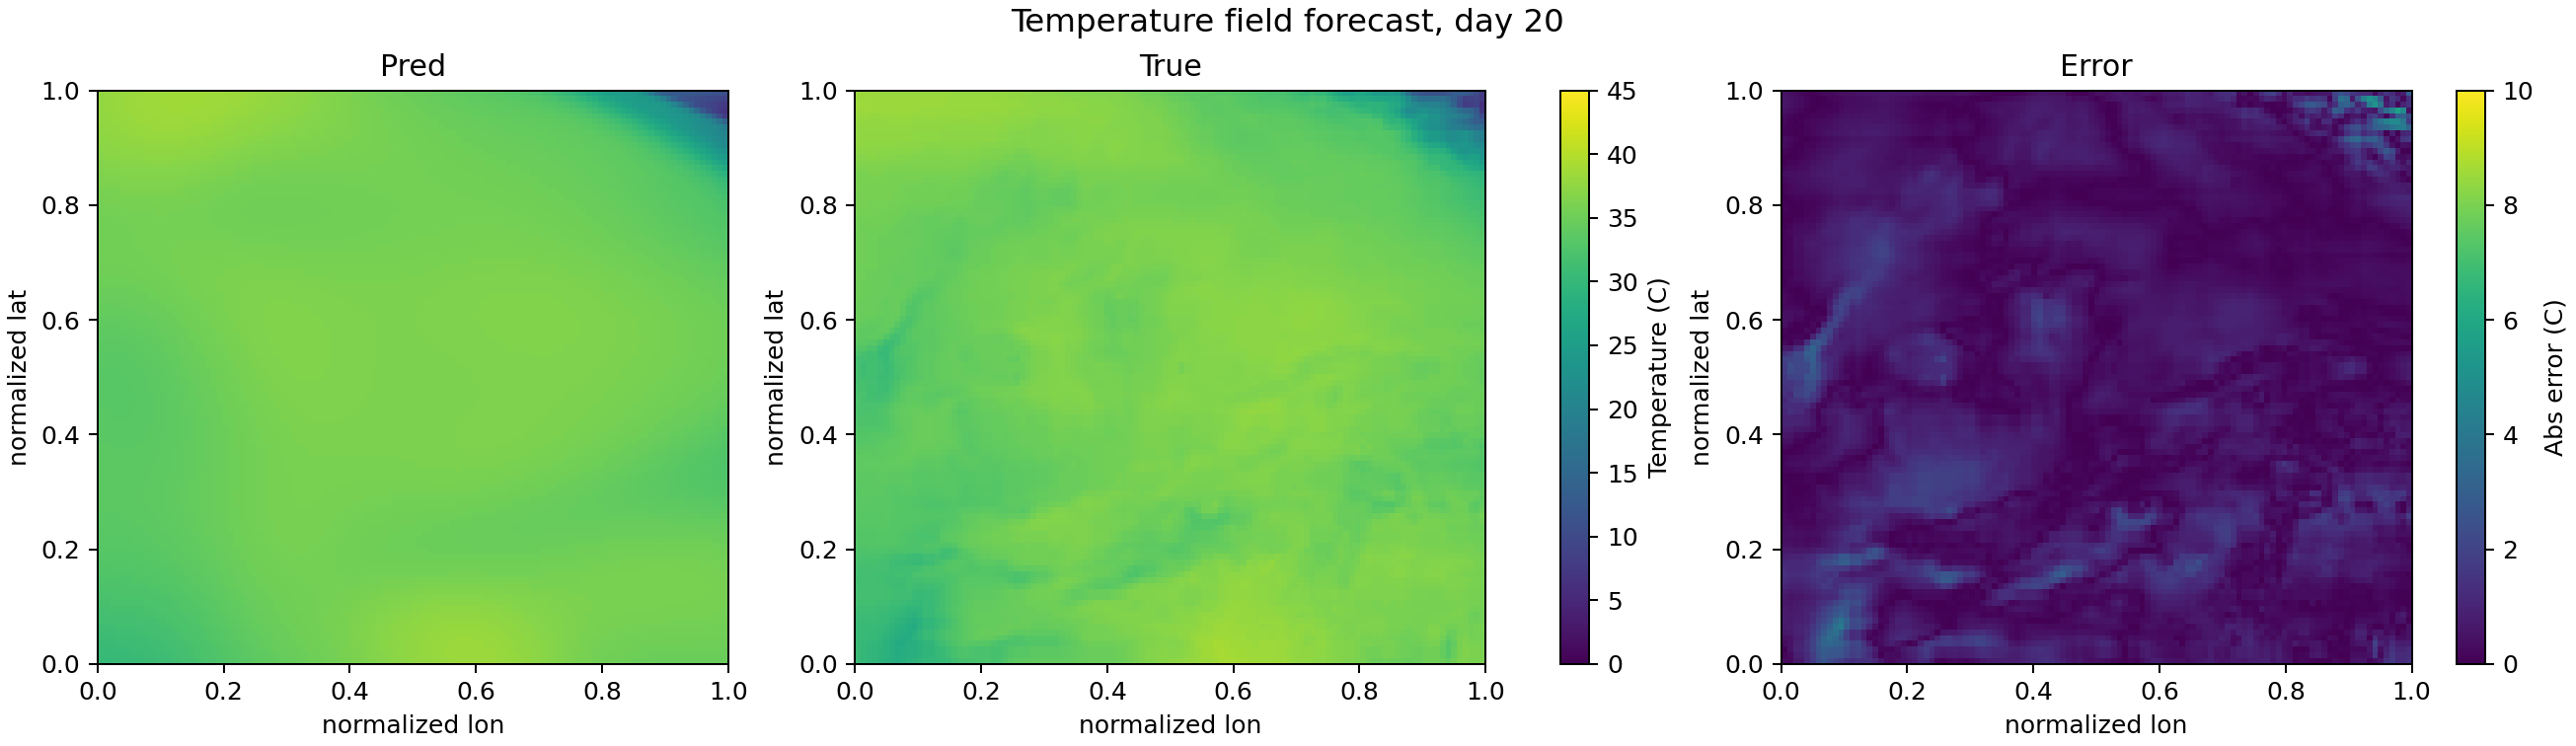

The file beside this chart, header and first rows:
day_index, lat, lon, true_temp_C, pred_temp_C, abs_error_C
20, 0.0000000000, 0.0000000000, 30.43, 30.15, 0.2819
20, 0.0000000000, 0.009091, 29.92, 30.18, 0.2605
20, 0.0000000000, 0.01818, 29.58, 30.22, 0.6361
20, 0.0000000000, 0.02727, 29.58, 30.27, 0.6829
20, 0.0000000000, 0.03636, 29.12, 30.32, 1.202
20, 0.0000000000, 0.04545, 28.65, 30.39, 1.738
20, 0.0000000000, 0.05455, 28.15, 30.46, 2.314
20, 0.0000000000, 0.06364, 27.92, 30.54, 2.622
20, 0.0000000000, 0.07273, 28.3, 30.63, 2.329
20, 0.0000000000, 0.08182, 28.69, 30.73, 2.043
20, 0.0000000000, 0.09091, 29.07, 30.84, 1.768
20, 0.0000000000, 0.1, 29.51, 30.96, 1.449
20, 0.0000000000, 0.1091, 29.78, 31.09, 1.312
20, 0.0000000000, 0.1182, 29.78, 31.23, 1.45
20, 0.0000000000, 0.1273, 30.04, 31.38, 1.333
20, 0.0000000000, 0.1364, 30.16, 31.53, 1.368
20, 0.0000000000, 0.1455, 30.57, 31.69, 1.118
20, 0.0000000000, 0.1545, 31.23, 31.86, 0.6316
20, 0.0000000000, 0.1636, 31.74, 32.03, 0.2914
20, 0.0000000000, 0.1727, 31.97, 32.21, 0.2385
20, 0.0000000000, 0.1818, 31.94, 32.39, 0.449
20, 0.0000000000, 0.1909, 32.1, 32.58, 0.4811
20, 0.0000000000, 0.2, 32.17, 32.76, 0.5868
20, 0.0000000000, 0.2091, 32.17, 32.94, 0.7685
20, 0.0000000000, 0.2182, 31.98, 33.12, 1.14
20, 0.0000000000, 0.2273, 32.15, 33.3, 1.144
20, 0.0000000000, 0.2364, 32.73, 33.47, 0.7406
20, 0.0000000000, 0.2455, 33.44, 33.63, 0.1915
20, 0.0000000000, 0.2545, 33.75, 33.79, 0.03733
20, 0.0000000000, 0.2636, 33.76, 33.94, 0.1795
20, 0.0000000000, 0.2727, 33.82, 34.09, 0.2652
20, 0.0000000000, 0.2818, 34, 34.23, 0.2309
20, 0.0000000000, 0.2909, 34.2, 34.36, 0.1624
20, 0.0000000000, 0.3, 34.2, 34.49, 0.292
20, 0.0000000000, 0.3091, 34.2, 34.62, 0.4198
20, 0.0000000000, 0.3182, 34.13, 34.74, 0.612
20, 0.0000000000, 0.3273, 34.15, 34.86, 0.7162
20, 0.0000000000, 0.3364, 34.22, 34.99, 0.767
20, 0.0000000000, 0.3455, 34.35, 35.11, 0.7627
20, 0.0000000000, 0.3545, 34.49, 35.24, 0.7485
20, 0.0000000000, 0.3636, 34.62, 35.37, 0.7474
20, 0.0000000000, 0.3727, 34.71, 35.5, 0.7931
20, 0.0000000000, 0.3818, 34.73, 35.63, 0.9024
20, 0.0000000000, 0.3909, 34.73, 35.77, 1.042
20, 0.0000000000, 0.4, 34.76, 35.92, 1.16
20, 0.0000000000, 0.4091, 34.77, 36.06, 1.291
20, 0.0000000000, 0.4182, 34.86, 36.21, 1.352
20, 0.0000000000, 0.4273, 35.05, 36.36, 1.307
20, 0.0000000000, 0.4364, 35.45, 36.51, 1.06
20, 0.0000000000, 0.4455, 35.83, 36.66, 0.829
20, 0.0000000000, 0.4545, 36.17, 36.81, 0.6392
20, 0.0000000000, 0.4636, 36.47, 36.96, 0.4869
20, 0.0000000000, 0.4727, 36.47, 37.1, 0.6324
20, 0.0000000000, 0.4818, 36.82, 37.25, 0.4259
20, 0.0000000000, 0.4909, 37.04, 37.38, 0.3408
20, 0.0000000000, 0.5, 37.12, 37.51, 0.3962
20, 0.0000000000, 0.5091, 37.3, 37.64, 0.3407
20, 0.0000000000, 0.5182, 37.48, 37.76, 0.2745
20, 0.0000000000, 0.5273, 37.69, 37.87, 0.1774
20, 0.0000000000, 0.5364, 37.85, 37.96, 0.1158
... 10,929 more rows
